Run: headless pygame with SDL's dummy video driver; simulated clock (each Clock.tick advances the game by its frame time, no real sleeping); random seed 0; keys injected as events and as key.get_pressed() state; mouse plan: one left click at the window centre at the start of phase 2, then a move to the lower-right quarter at the start of phase 3.
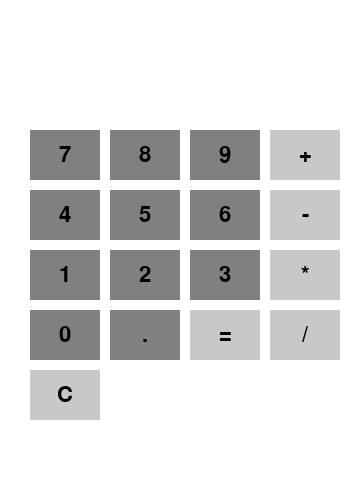
Frame 1 of 4 · flips 1–60 · no input
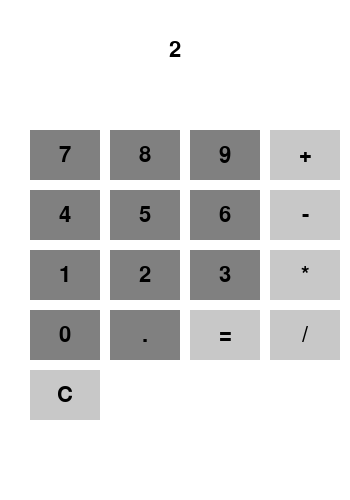
Frame 2 of 4 · flips 61–180 · clicked the window centre · tapped SPACE, RETURN · held RIGHT (→), D
Frame 3 of 4 · flips 181–300 · moved the mouse to the lower-right quarter · held DOWN (↓), S · screen unchanged from frame 2, image omitted
Frame 4 of 4 · flips 301–420 · held LEFT (←), A, UP (↑), W · screen unchanged from frame 3, image omitted

The pygame program that drew these frames:

import pygame

pygame.init()

# Colors
white = (255, 255, 255)
black = (0, 0, 0)
gray = (128, 128, 128)
light_gray = (200, 200, 200)

# Screen dimensions
width, height = 350, 500
screen = pygame.display.set_mode((width, height))
pygame.display.set_caption("Simple Calculator")

# Font
font = pygame.font.Font(None, 32)

# Button dimensions
button_width = 70
button_height = 50
button_margin = 10

# Button class
class Button:
    def __init__(self, x, y, width, height, text, color):
        self.rect = pygame.Rect(x, y, width, height)
        self.text = text
        self.color = color

    def draw(self):
        pygame.draw.rect(screen, self.color, self.rect)
        text_surface = font.render(self.text, True, black)
        text_rect = text_surface.get_rect(center=self.rect.center)
        screen.blit(text_surface, text_rect)

    def is_clicked(self, pos):
        return self.rect.collidepoint(pos)

# Create button objects
buttons = []
buttons.append(Button(30, 130, button_width, button_height, "7", gray))
buttons.append(Button(110, 130, button_width, button_height, "8", gray))
buttons.append(Button(190, 130, button_width, button_height, "9", gray))
buttons.append(Button(30, 190, button_width, button_height, "4", gray))
buttons.append(Button(110, 190, button_width, button_height, "5", gray))
buttons.append(Button(190, 190, button_width, button_height, "6", gray))
buttons.append(Button(30, 250, button_width, button_height, "1", gray))
buttons.append(Button(110, 250, button_width, button_height, "2", gray))
buttons.append(Button(190, 250, button_width, button_height, "3", gray))
buttons.append(Button(30, 310, button_width, button_height, "0", gray))
buttons.append(Button(110, 310, button_width, button_height, ".", gray))
buttons.append(Button(190, 310, button_width, button_height, "=", light_gray)) 
buttons.append(Button(270, 130, button_width, button_height, "+", light_gray))
buttons.append(Button(270, 190, button_width, button_height, "-", light_gray))
buttons.append(Button(270, 250, button_width, button_height, "*", light_gray))
buttons.append(Button(270, 310, button_width, button_height, "/", light_gray))
buttons.append(Button(30, 370, button_width, button_height, "C", light_gray))

# Calculator logic
current_input = ""
operator = None

# Game loop
running = True
while running:
    for event in pygame.event.get():
        if event.type == pygame.QUIT:
            running = False

        if event.type == pygame.MOUSEBUTTONDOWN:
            mouse_x, mouse_y = pygame.mouse.get_pos()

            for button in buttons:
                if button.is_clicked((mouse_x, mouse_y)):
                    if button.text.isdigit() or button.text == ".":
                        current_input += button.text
                    elif button.text in "+-*/":
                        if current_input:
                            operator = button.text
                            current_input += " " + operator + " "
                    elif button.text == "=":
                        try:
                            result = eval(current_input)
                            current_input = str(result)
                        except:
                            current_input = "Error"
                        operator = None
                    elif button.text == "C":
                        current_input = ""
                        operator = None

    # Fill the screen with white color
    screen.fill(white)

    # Draw buttons
    for button in buttons:
        button.draw()

    # Display current input
    input_surface = font.render(current_input, True, black)
    input_rect = input_surface.get_rect(center=(width // 2, 50))
    screen.blit(input_surface, input_rect)

    pygame.display.update()

pygame.quit()
